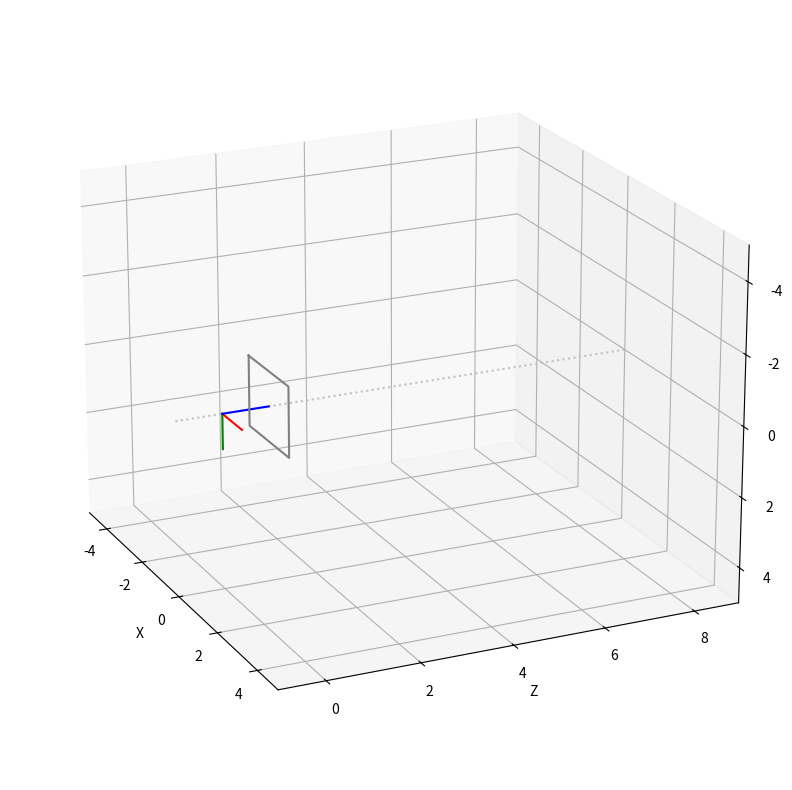
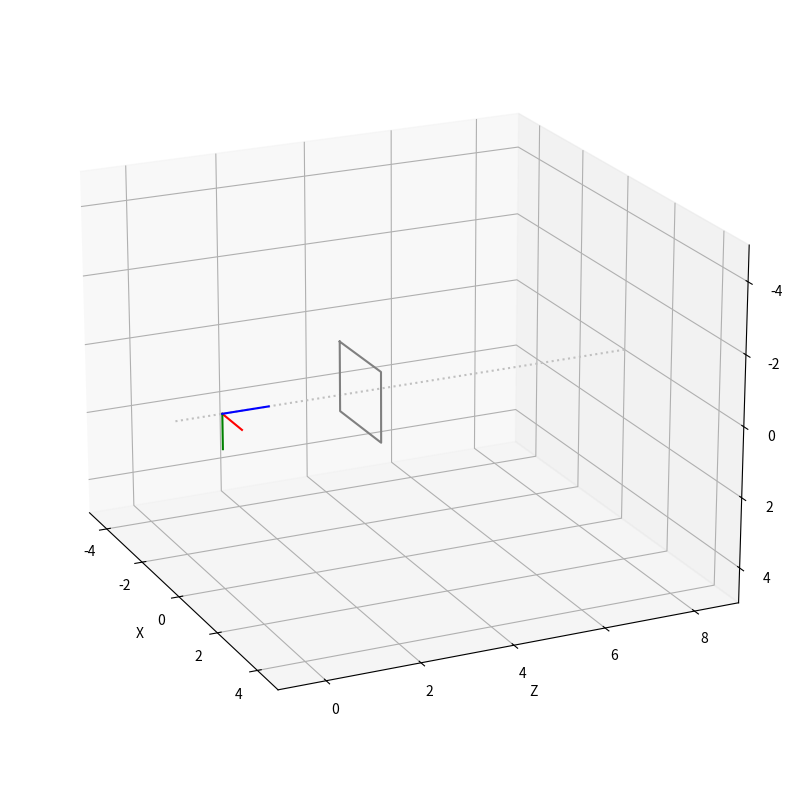
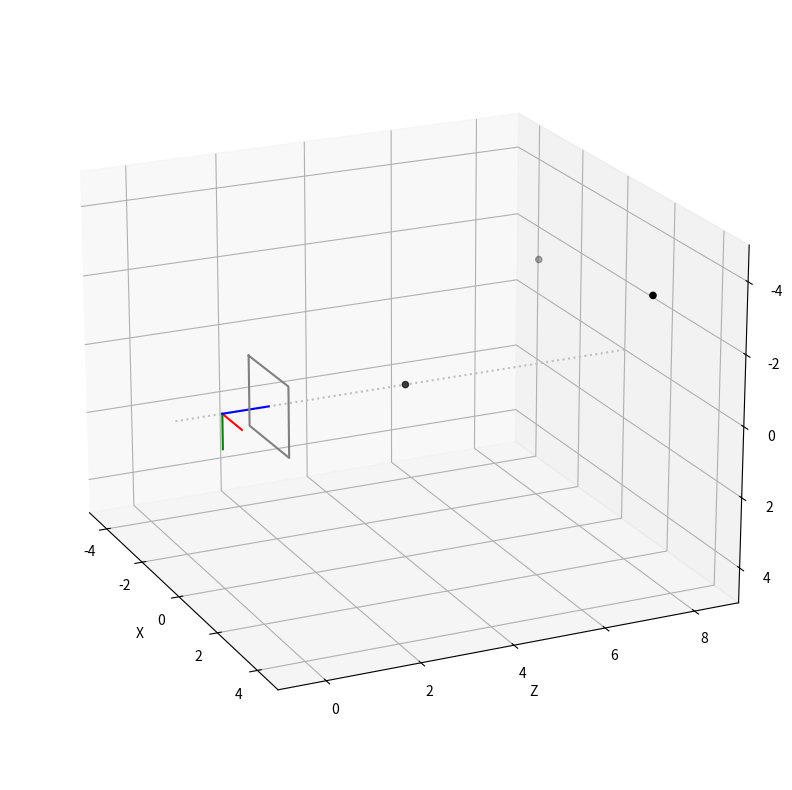
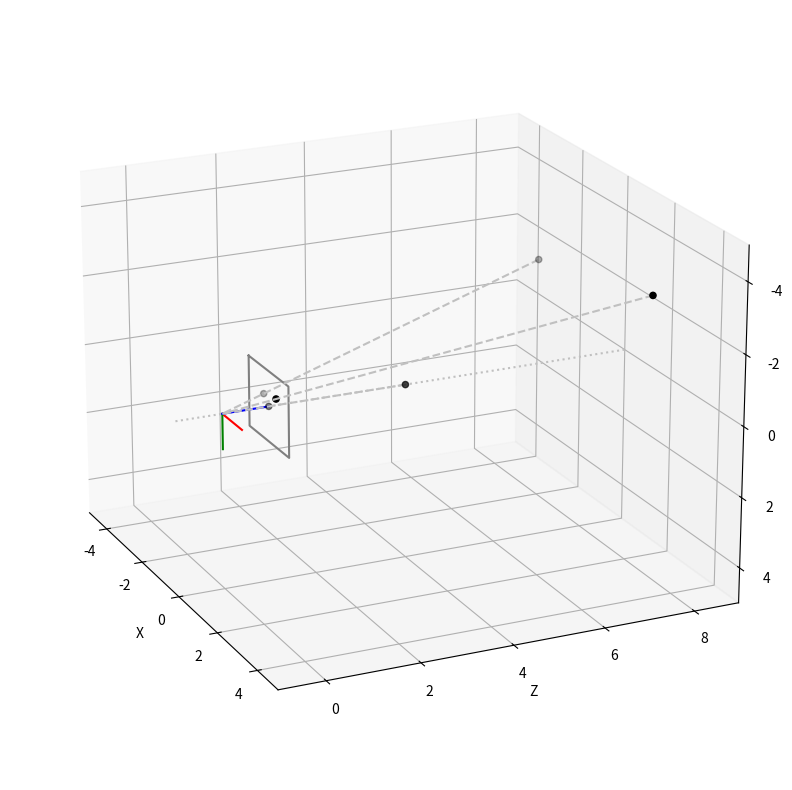
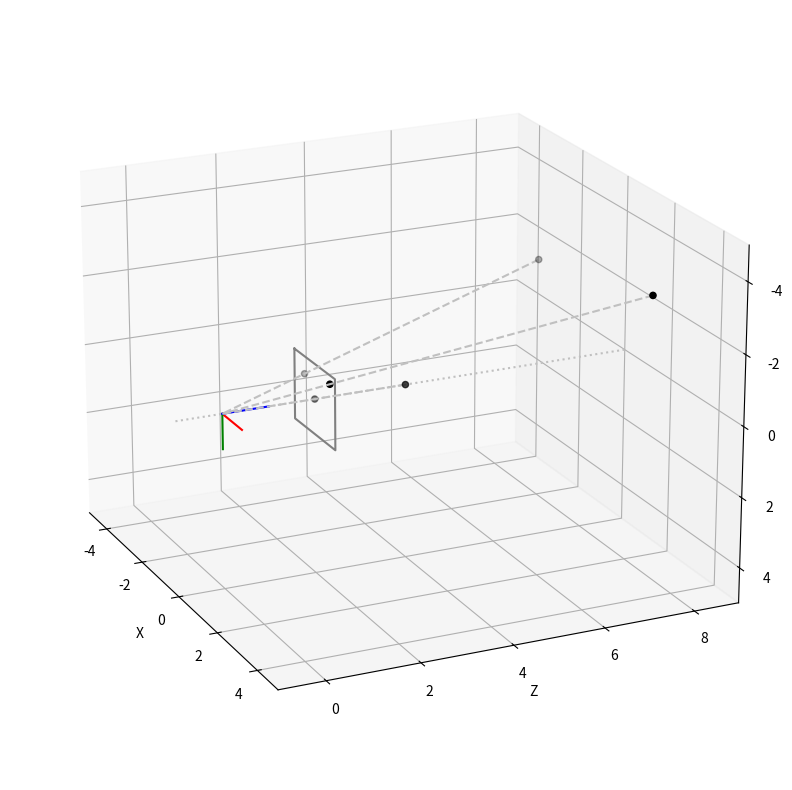
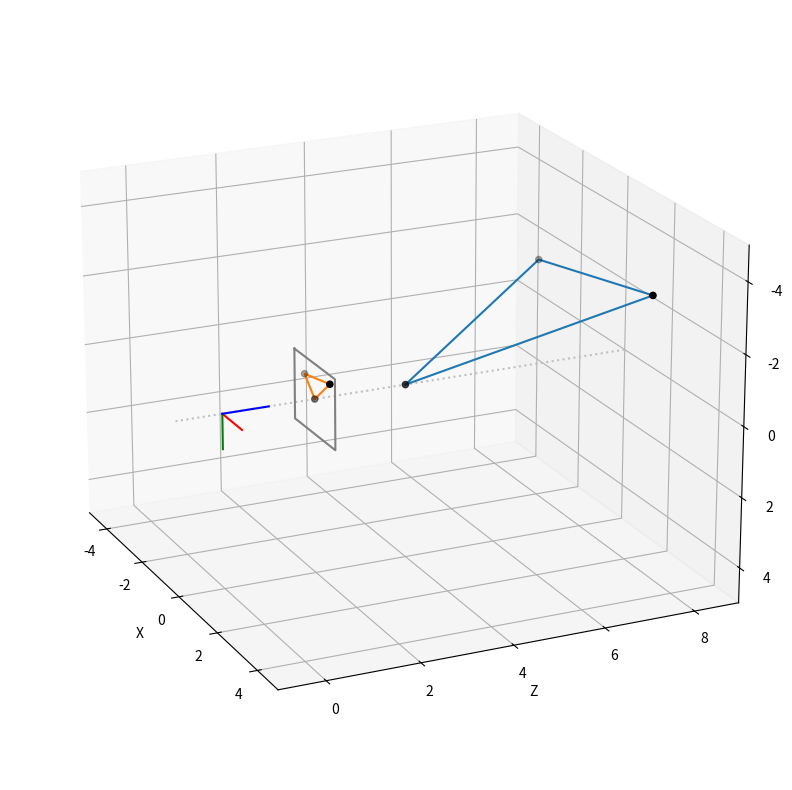

Here is the Python script that generated these plots, in order:
import numpy as np
import matplotlib.pyplot as plt

def init_3d_plot(screen_distance=1):

    # 投影面の定義
    screen_vertices = np.array([
        [-1, -1, screen_distance], [1, -1, screen_distance],
        [1, 1, screen_distance], [-1, 1, screen_distance]])
    screen_edges = [0, 1, 2, 3, 0]

    fig = plt.figure(figsize=(10, 10))
    ax = fig.add_subplot(projection="3d")
    ax.set_xlim(-5, 5)
    ax.set_ylim(-1, 9)  # Z 軸とみなす
    ax.set_zlim(5, -5)  # Y 軸とみなす
    ax.set_xlabel("X")
    ax.set_ylabel("Z")
    ax.set_zlabel("Y")
    ax.view_init(20, -25)

    # X, Z, Y の順で指定する
    ax.plot([0, 0], [-1, 9], [0, 0], ":", color="SILVER")
    ax.plot([0, 1], [0, 0], [0, 0], color="RED")    # X 軸
    ax.plot([0, 0], [0, 0], [0, 1], color="GREEN")  # Y 軸
    ax.plot([0, 0], [0, 1], [0, 0], color="BLUE")   # Z 軸

    ax.plot(screen_vertices[screen_edges, 0], screen_vertices[screen_edges, 2], screen_vertices[screen_edges, 1], color="GRAY")

    return fig, ax

# plt.figure などの代わりにこの関数を利用する
fig, ax = init_3d_plot()
fig, ax = init_3d_plot(3)


# 空間の点（同次座標） 複数の点を各行に並べる
X_ = np.array([
    [0, 0, 4, 1], 
    [3, -3, 8, 1], 
    [-2, -2, 8, 1]
])

fig, ax = init_3d_plot()

# 普通の座標に変換
XX = X_[:, 0] / X_[:, 3]
XY = X_[:, 1] / X_[:, 3]
XZ = X_[:, 2] / X_[:, 3]
ax.scatter(XX, XZ, XY, color="BLACK")  # 表示のために Y, Z を入れ替える



projection = np.array([
    [1, 0, 0, 0], 
    [0, 1, 0, 0], 
    [0, 0, 1, 0], 
    [0, 0, 1, 0]])
# projection = np.eye(4, 4)

# projected onto the screen
X2_ = (projection @ X_.T).T
print(X2_)

fig, ax = init_3d_plot()

# 光線を書く
ax.quiver(0, 0, 0, XX, XZ, XY, color="SILVER", linestyle="dashed", arrow_length_ratio=0)

# 普通の座標に変換
X2X = X2_[:, 0] / X2_[:, 3]
X2Y = X2_[:, 1] / X2_[:, 3]
X2Z = X2_[:, 2] / X2_[:, 3]

# 点を打つ
ax.scatter(XX, XZ, XY, color="BLACK")
ax.scatter(X2X, X2Z, X2Y, color="BLACK")

# distance to the screen from the origin
f = 2

projection = np.array([
    [f, 0, 0, 0], 
    [0, f, 0, 0], 
    [0, 0, f, 0], 
    [0, 0, 1, 0]])

# projected onto the screen
X2_ = (projection @ X_.T).T
print(X2_)

fig, ax = init_3d_plot(f)  # 引数でスクリーンまでの距離を指定する

# 光線を書く
ax.quiver(0, 0, 0, XX, XZ, XY, color="SILVER", linestyle="dashed", arrow_length_ratio=0)

# 普通の座標に変換
X2X = X2_[:, 0] / X2_[:, 3]
X2Y = X2_[:, 1] / X2_[:, 3]
X2Z = X2_[:, 2] / X2_[:, 3]

# 点を打つ
ax.scatter(XX, XZ, XY, color="BLACK")
ax.scatter(X2X, X2Z, X2Y, color="BLACK")

# 全体的には上のコードと同じ
# X_, X2_, projection は定義されているとする

edges = [0, 1, 2, 0]  # このようなものを追加

fig, ax = init_3d_plot(f)  # 引数でスクリーンまでの距離を指定する

# 普通の座標に変換
X2X = X2_[:, 0] / X2_[:, 3]
X2Y = X2_[:, 1] / X2_[:, 3]
X2Z = X2_[:, 2] / X2_[:, 3]

# 点を打つ
ax.scatter(XX, XZ, XY, color="BLACK")
ax.scatter(X2X, X2Z, X2Y, color="BLACK")

# 辺の描画
ax.plot(XX[edges], XZ[edges], XY[edges])
ax.plot(X2X[edges], X2Z[edges], X2Y[edges])

